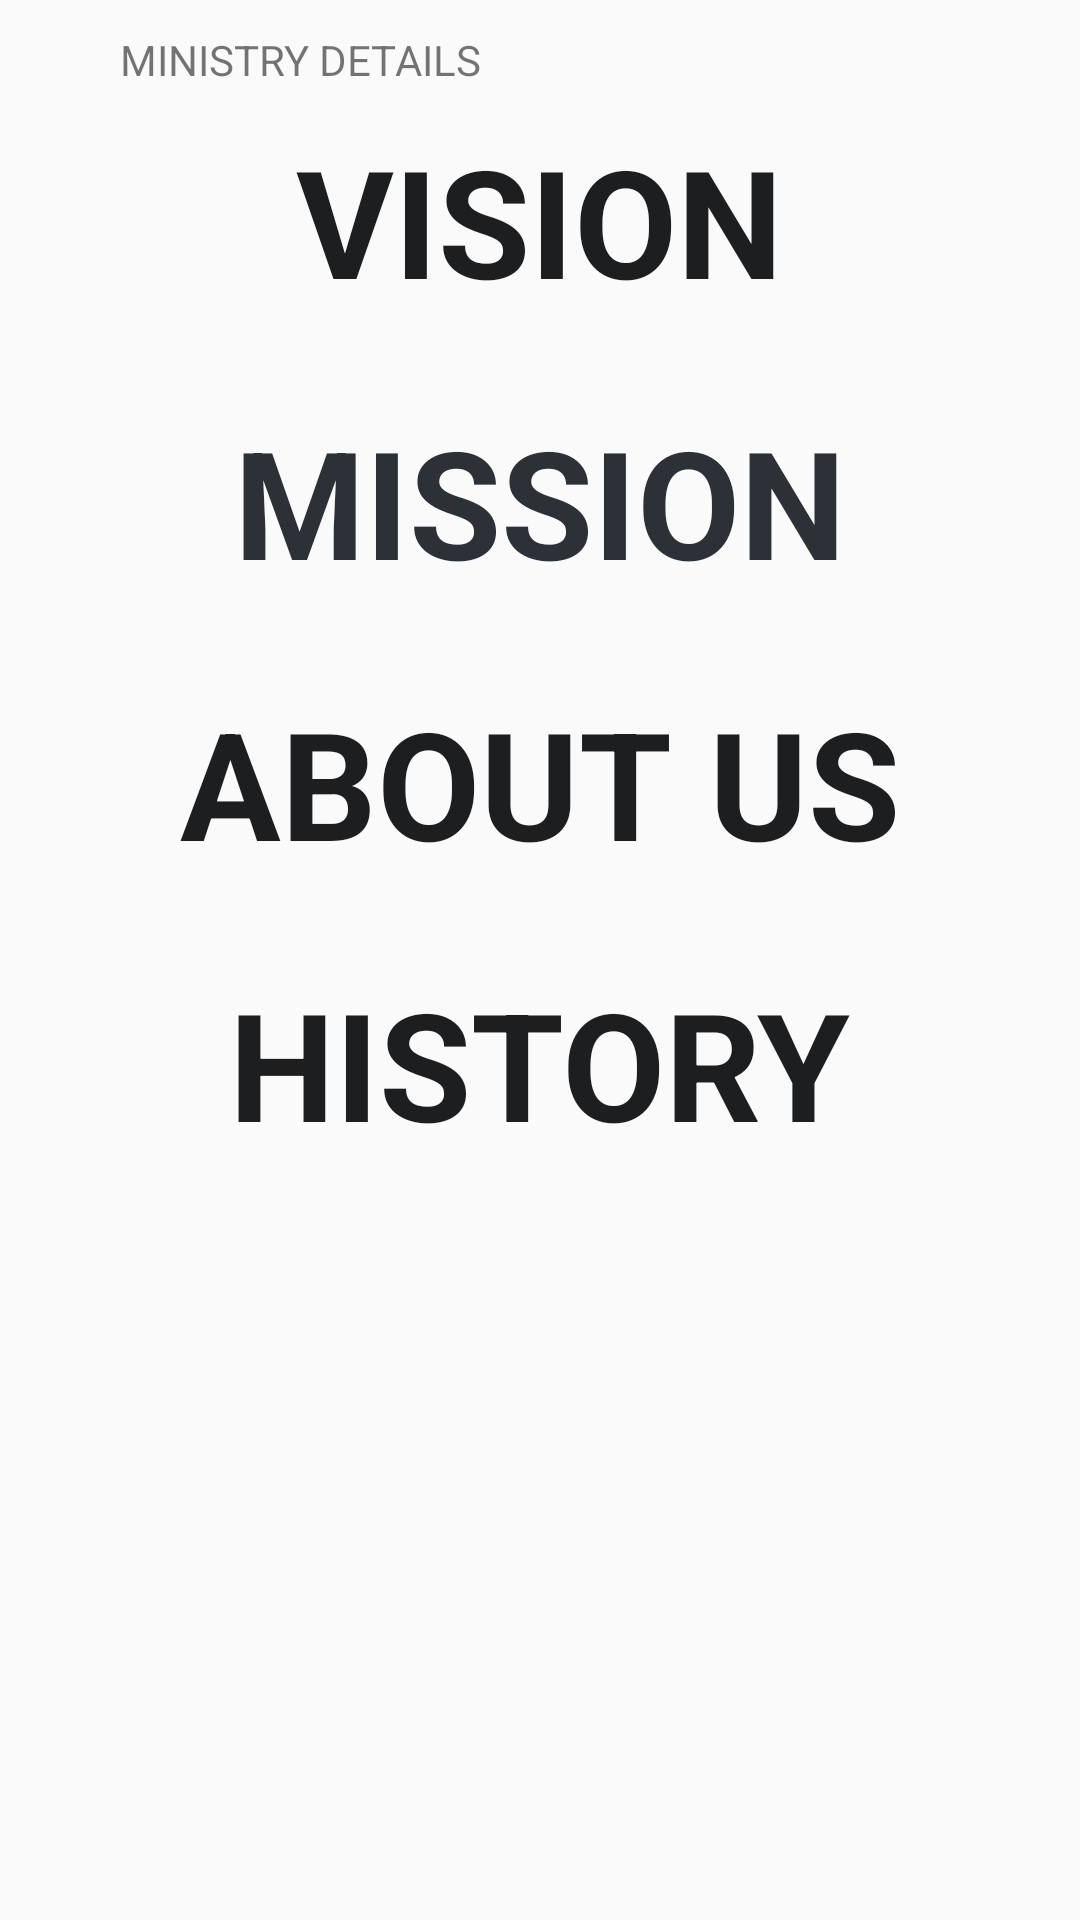

The Android layout XML behind this screen, and the referenced resources:
<!-- AndroidManifest.xml: application theme Theme.TTUCUApp -->
<!-- res/layout/activity_about_ministry.xml -->
<?xml version="1.0" encoding="utf-8"?>
<RelativeLayout xmlns:android="http://schemas.android.com/apk/res/android"
    xmlns:app="http://schemas.android.com/apk/res-auto"
    xmlns:tools="http://schemas.android.com/tools"
    android:layout_width="match_parent"
    android:layout_height="match_parent"
    tools:context=".aboutMinistry">
    <ScrollView
        android:layout_width="match_parent"
        android:layout_height="match_parent">


        <LinearLayout
            android:layout_width="match_parent"
            android:layout_height="wrap_content"
            android:orientation="vertical">

            <LinearLayout
                android:layout_width="match_parent"
                android:layout_height="wrap_content"
                android:orientation="horizontal"
                android:padding="10dp"

                >

                <Button
                    android:id="@+id/backToMinistry"
                    android:layout_width="30dp"
                    android:layout_height="20dp"
                    android:layout_gravity="center_vertical"
                    android:background="@drawable/back"
                    ></Button>
                <TextView
                    android:layout_width="wrap_content"
                    android:layout_height="wrap_content"
                    android:text="MINISTRY DETAILS"
                    android:layout_gravity="center_vertical"
                    ></TextView>
            </LinearLayout>



            <TextView
                android:layout_width="wrap_content"
                android:layout_height="wrap_content"
                android:text="VISION"
                android:textSize="50dp"
                android:textStyle="bold"
                android:textColor="#1D1E20"
                android:layout_gravity="center"
                />
            <TextView
                android:id="@+id/vis"
                android:layout_width="wrap_content"
                android:layout_height="wrap_content"
                android:textSize="20dp"
                android:textAlignment="center"
                android:textStyle="bold"
                android:textColor="#2A2B2C"
                android:layout_gravity="center"
                />
            <TextView
                android:layout_width="wrap_content"
                android:layout_height="wrap_content"
                android:text="MISSION"
                android:textSize="50dp"
                android:textStyle="bold"
                android:textColor="#2C3037"
                android:layout_gravity="center"
                />
            <TextView
                android:id="@+id/mis"
                android:layout_width="wrap_content"
                android:layout_height="wrap_content"
                android:textSize="20dp"
                android:textAlignment="center"
                android:textStyle="bold"
                android:textColor="#1D1E20"
                android:layout_gravity="center"
                />
            <TextView
                android:layout_width="wrap_content"
                android:layout_height="wrap_content"
                android:text="ABOUT US"
                android:textSize="50dp"
                android:textStyle="bold"
                android:textColor="#1D1E20"
                android:layout_gravity="center"
                />
            <TextView
                android:id="@+id/ab"
                android:layout_width="wrap_content"
                android:layout_height="wrap_content"
                android:textSize="20dp"
                android:textAlignment="center"
                android:textStyle="bold"
                android:textColor="#1D1E20"
                android:layout_gravity="center"
                />
            <TextView
                android:layout_width="wrap_content"
                android:layout_height="wrap_content"
                android:text="HISTORY"
                android:textSize="50dp"
                android:textStyle="bold"
                android:textColor="#1D1E20"
                android:layout_gravity="center"
                />
            <TextView
                android:id="@+id/hist"
                android:layout_width="wrap_content"
                android:layout_height="wrap_content"
                android:textSize="20dp"
                android:textAlignment="center"
                android:textStyle="bold"
                android:textColor="#1D1E20"
                android:layout_gravity="center"
                />
        </LinearLayout>

    </ScrollView>
</RelativeLayout>
<!-- resources referenced by this layout -->
<resources>
  <style name="Theme.TTUCUApp" parent="Theme.AppCompat.Light.NoActionBar">
          
          <item name="colorPrimary">@color/purple_500</item>
          <item name="colorPrimaryVariant">@color/purple_700</item>
          <item name="colorOnPrimary">@color/white</item>
          
          <item name="colorSecondary">@color/teal_200</item>
          <item name="colorSecondaryVariant">@color/teal_700</item>
          <item name="colorOnSecondary">@color/black</item>
          
          <item name="android:statusBarColor">?attr/colorPrimaryVariant</item>
          
      </style>
  <color name="purple_500">#FF6200EE</color>
  <color name="purple_700">#FF3700B3</color>
  <color name="white">#FFFFFFFF</color>
  <color name="teal_200">#FF03DAC5</color>
  <color name="teal_700">#FF018786</color>
  <color name="black">#FF000000</color>
</resources>
